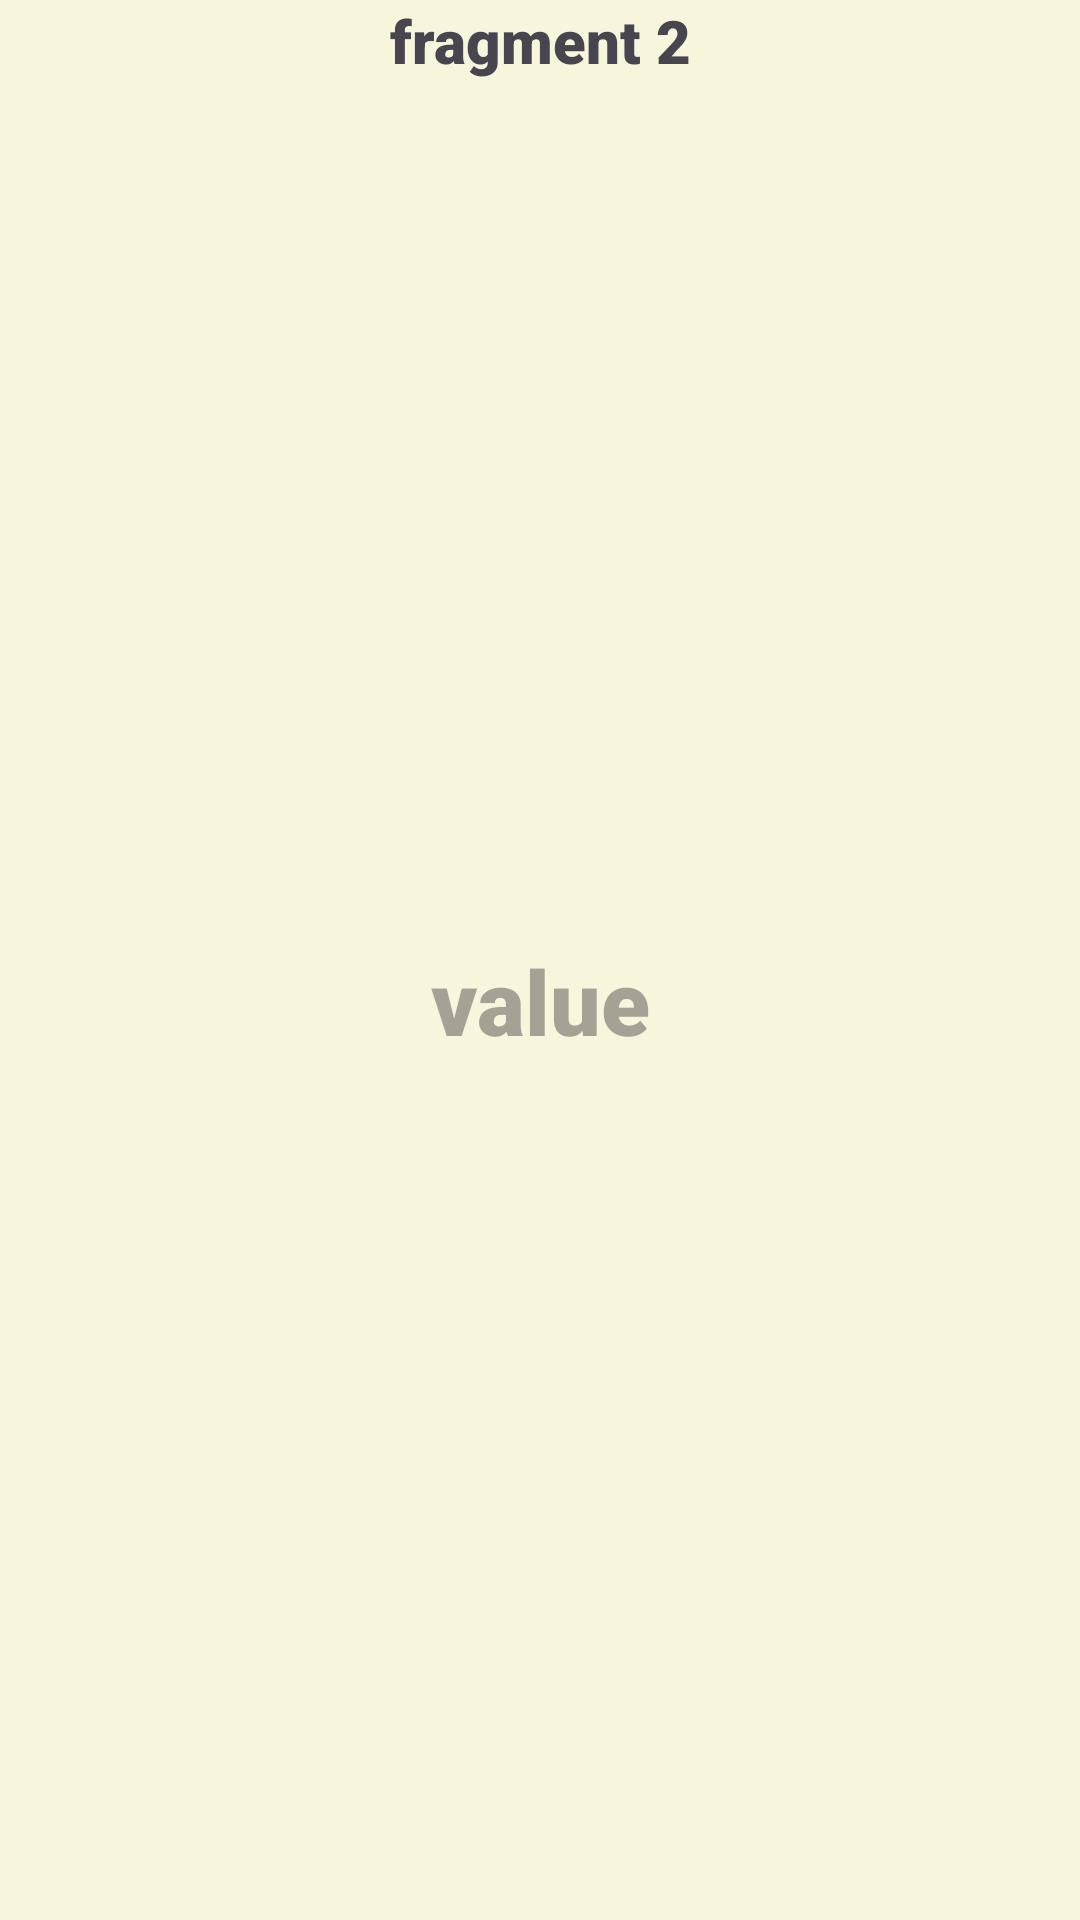

Layout XML and referenced resources for this Android screen:
<!-- AndroidManifest.xml: application theme Theme.TestTutoria -->
<!-- res/layout/fragment_second.xml -->
<?xml version="1.0" encoding="utf-8"?>
<LinearLayout xmlns:android="http://schemas.android.com/apk/res/android"
    android:layout_width="match_parent"
    android:layout_height="match_parent"
    android:layout_gravity="center"
    android:background="#F8F5DD"
    android:orientation="vertical">

    <TextView
        android:layout_width="match_parent"
        android:layout_height="wrap_content"
        android:gravity="center"
        android:fontFamily="sans-serif-black"
        android:textSize="20dp"
        android:layout_gravity="top"
        android:text="fragment 2" />

    <TextView
        android:id="@+id/userNameId"
        android:layout_width="match_parent"
        android:layout_height="wrap_content"
        android:layout_gravity="bottom"
        android:fontFamily="sans-serif-black"
        android:gravity="center"
        android:hint="value"
        android:text=""

        android:layout_weight="1"
        android:textColor="@color/black"
        android:textSize="30dp" />

</LinearLayout>
<!-- resources referenced by this layout -->
<resources>
  <style name="Theme.TestTutoria" parent="Base.Theme.TestTutoria" />
  <style name="Base.Theme.TestTutoria" parent="Theme.Material3.DayNight.NoActionBar">
          
          
      </style>
  <!-- not gathered from this repository: default colours our renderer supplied (Android Studio template values) -->
  <color name="black">#FF000000</color>
</resources>
